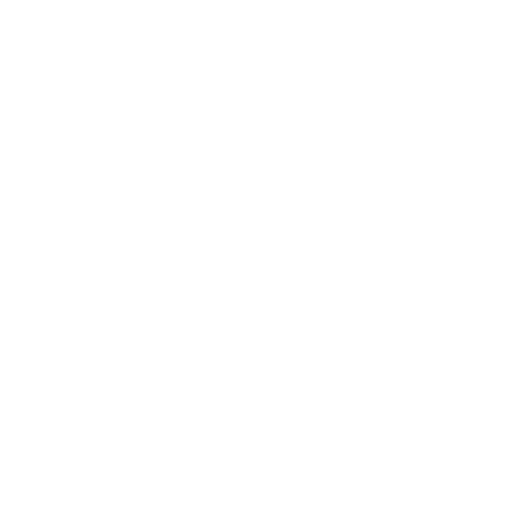
t = 0.00 s
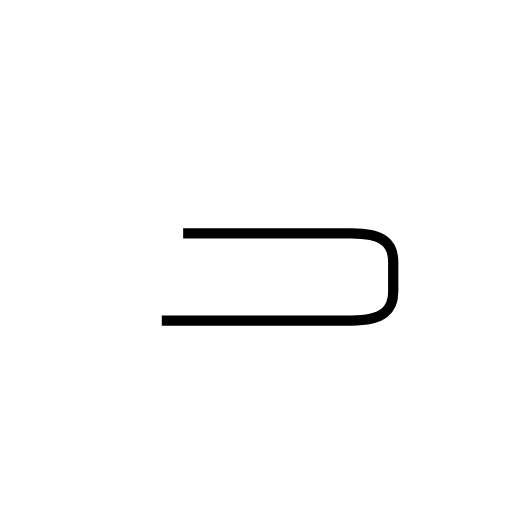
t = 1.48 s
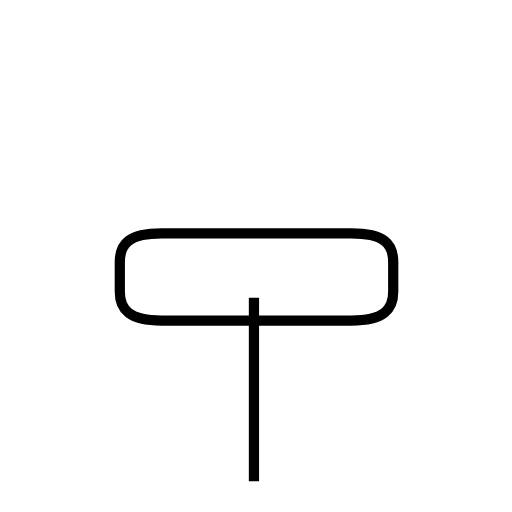
t = 2.51 s
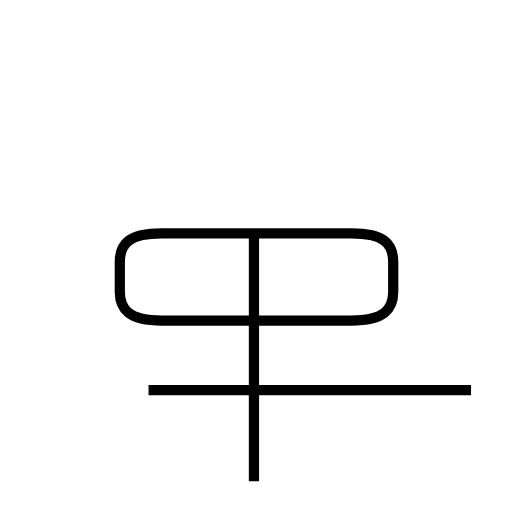
t = 3.63 s
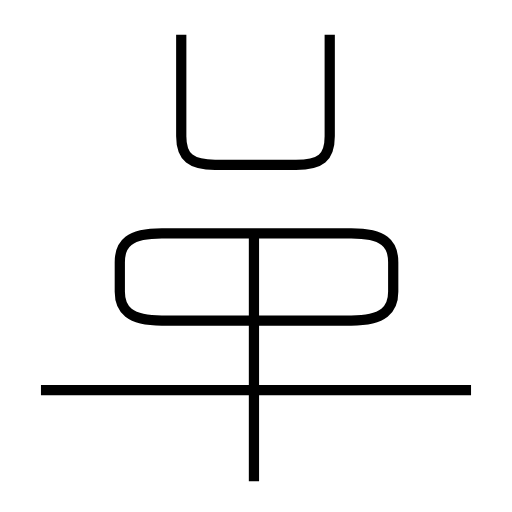
t = 5.08 s
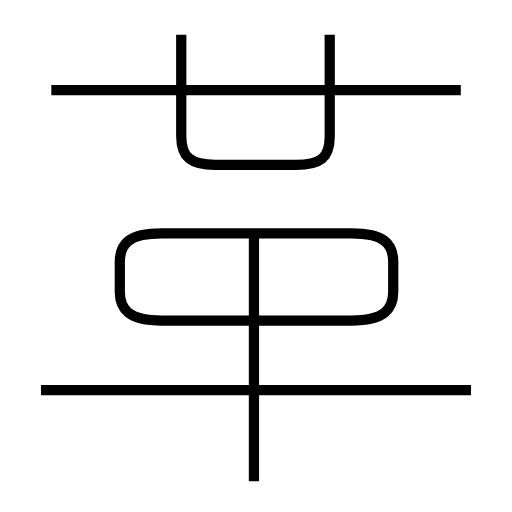
t = 6.28 s

The animated SVG that drew these frames (rendered in a browser with its animation timeline set to each time). Animation: 5 SMIL elements (animate=5); one cycle of 6.28 s.

<?xml version='1.0' encoding='utf-8'?>
<svg viewBox="0.0 -6.0 50.0 50.0" version="1.1" xmlns="http://www.w3.org/2000/svg"><rect x="-1000" y="-1000" width="2000" height="2000" stroke="white" fill="white" /><g style="fill:none;stroke:#000000;stroke-width:1"><path d="M 15.8 -12.7 L 34.3 -12.7 C 37.5 -12.7 38.4 -13.8 38.4 -15.5 L 38.4 -18.4 C 38.4 -20.2 37.5 -21.2 34.3 -21.2 L 15.8 -21.2 C 12.6 -21.2 11.7 -20.2 11.7 -18.4 L 11.7 -15.5 C 11.7 -13.8 12.6 -12.7 15.8 -12.7 Z " transform="translate(0.0 38.0)" stroke-dasharray="65.60743745124707" stroke-dashoffset="65.60743745124707"><animate attributeName="stroke-dashoffset" from="65.60743745124707" to="0" dur="1.968223123537412s" begin="0s; anim_end.end" fill="freeze" id="anim0" /></path><path d="M 24.8 3.0 L 24.8 -20.9 " transform="translate(0.0 38.0)" stroke-dasharray="23.9" stroke-dashoffset="23.9"><animate attributeName="stroke-dashoffset" from="23.9" to="0" dur="0.717s" begin="anim0.end" fill="freeze" id="anim1" /></path><path d="M 46.0 -5.9 L 4.0 -5.9 " transform="translate(0.0 38.0)" stroke-dasharray="42.0" stroke-dashoffset="42.0"><animate attributeName="stroke-dashoffset" from="42.0" to="0" dur="1.26s" begin="anim1.end" fill="freeze" id="anim2" /></path><path d="M 17.7 -40.6 L 17.7 -30.7 C 17.7 -28.6 18.7 -27.9 21.0 -27.9 L 28.9 -27.9 C 31.3 -27.9 32.2 -28.6 32.2 -30.7 L 32.2 -40.6 " transform="translate(0.0 38.0)" stroke-dasharray="37.8057130875243" stroke-dashoffset="37.8057130875243"><animate attributeName="stroke-dashoffset" from="37.8057130875243" to="0" dur="1.134171392625729s" begin="anim2.end" fill="freeze" id="anim3" /></path><path d="M 45.0 -35.2 L 5.0 -35.2" transform="translate(0.0 38.0)" stroke-dasharray="40.0" stroke-dashoffset="40.0"><animate attributeName="stroke-dashoffset" from="40.0" to="0" dur="1.2s" begin="anim3.end" fill="freeze" id="anim_end" /></path></g></svg>
